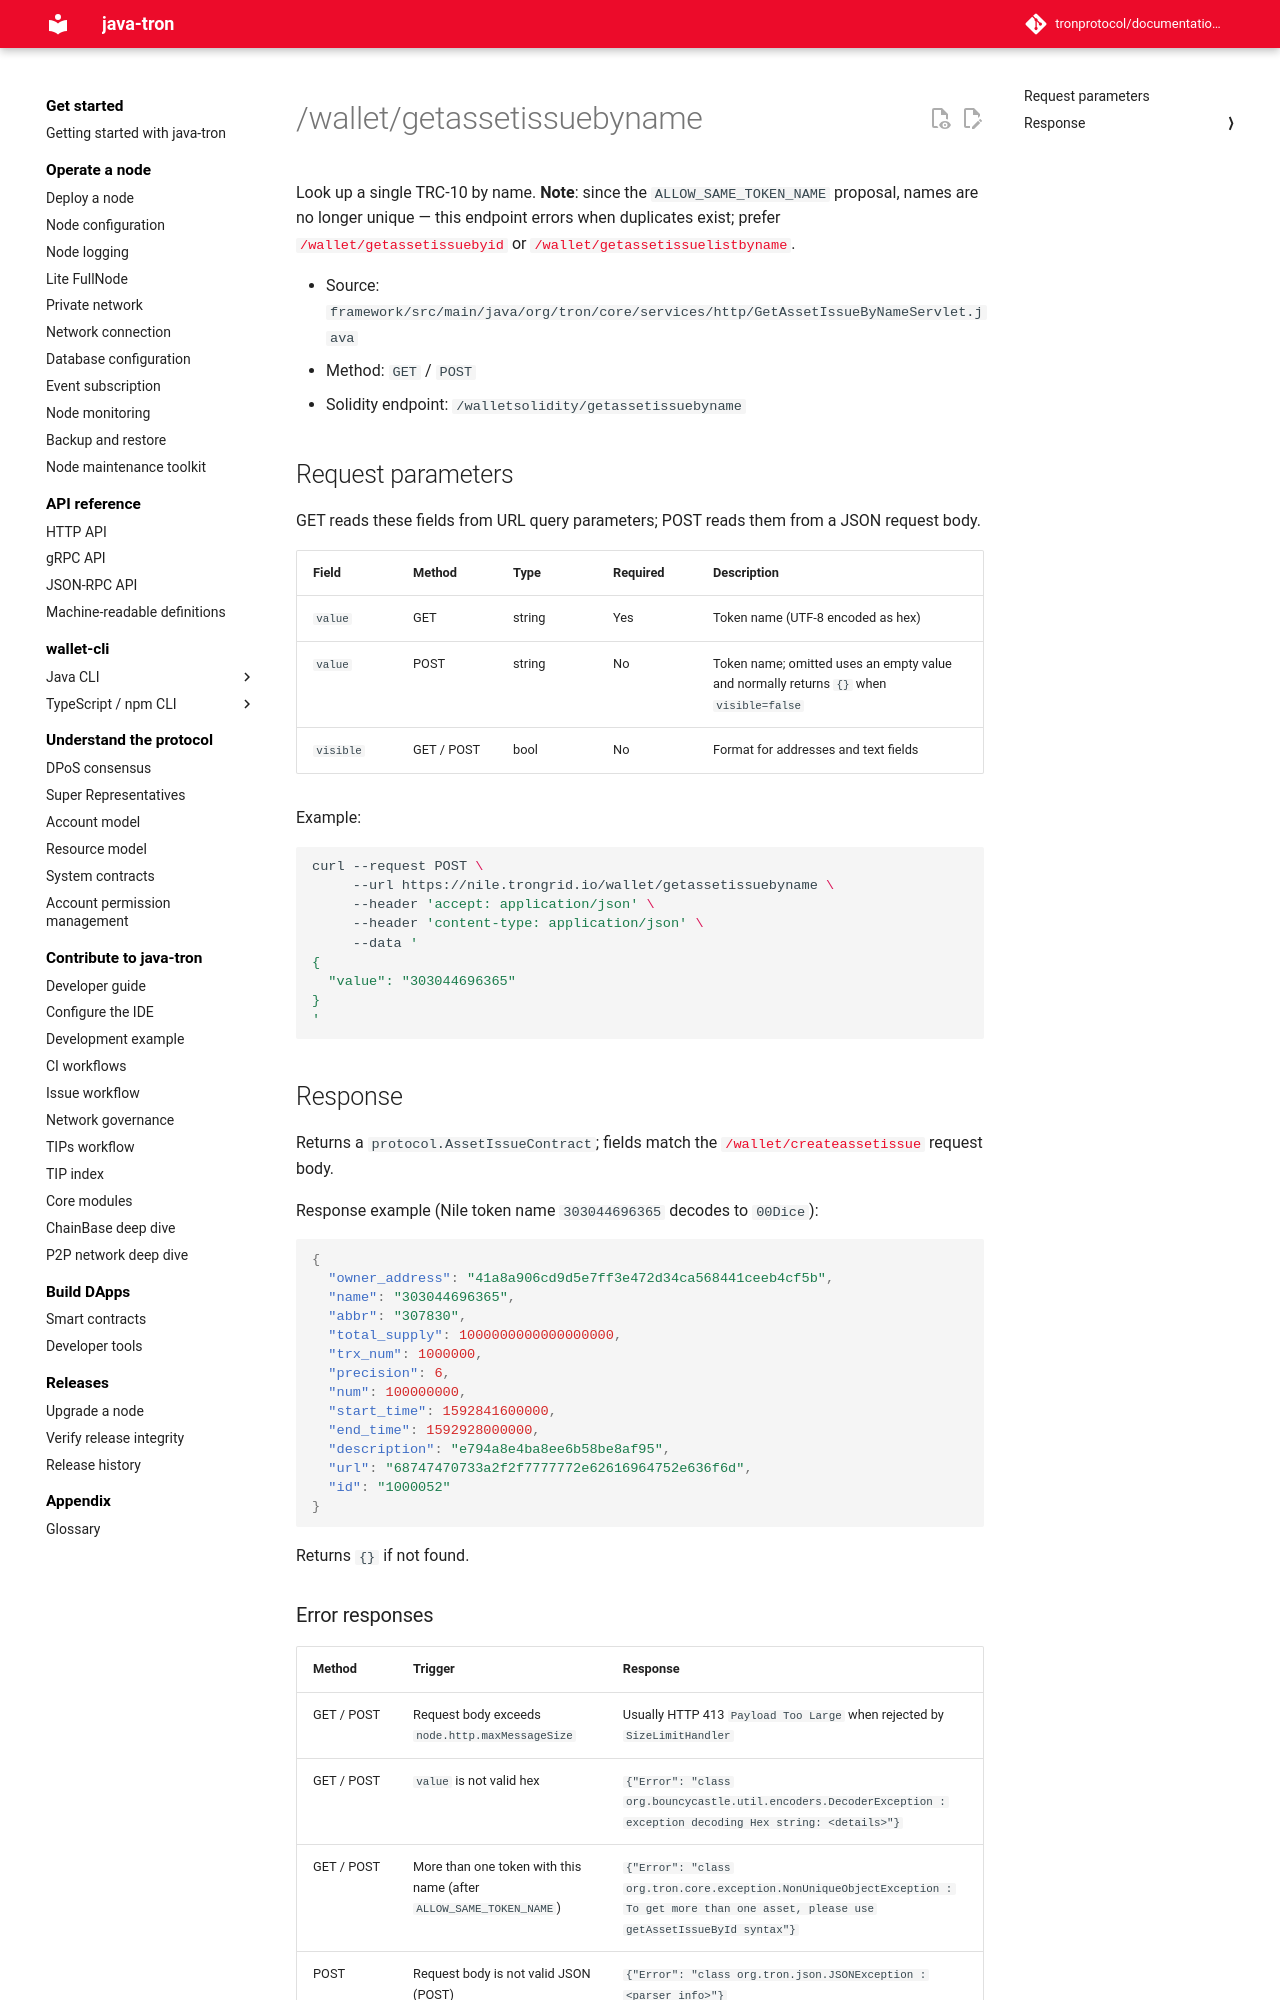

repository: tronprotocol/documentation-en · page: api/http/asset/getassetissuebyname/index.html · generator: mkdocs

# /wallet/getassetissuebyname

Look up a single TRC-10 by name. **Note**: since the `ALLOW_SAME_TOKEN_NAME` proposal, names are no longer unique — this endpoint errors when duplicates exist; prefer [`/wallet/getassetissuebyid`](getassetissuebyid.md) or [`/wallet/getassetissuelistbyname`](getassetissuelistbyname.md).

- Source: `framework/src/main/java/org/tron/core/services/http/GetAssetIssueByNameServlet.java`
- Method: `GET` / `POST`
- Solidity endpoint: `/walletsolidity/getassetissuebyname`

## Request parameters

GET reads these fields from URL query parameters; POST reads them from a JSON request body.

| Field | Method | Type | Required | Description |
|---|---|---|---|---|
| `value` | GET | string | Yes | Token name (UTF-8 encoded as hex) |
| `value` | POST | string | No | Token name; omitted uses an empty value and normally returns `{}` when `visible=false` |
| `visible` | GET / POST | bool | No | Format for addresses and text fields |

Example:

```bash
curl --request POST \
     --url https://nile.trongrid.io/wallet/getassetissuebyname \
     --header 'accept: application/json' \
     --header 'content-type: application/json' \
     --data '
{
  "value": "303044696365"
}
'
```
## Response

Returns a `protocol.AssetIssueContract`; fields match the [`/wallet/createassetissue`](createassetissue.md) request body.

Response example (Nile token name `303044696365` decodes to `00Dice`):

```json
{
  "owner_address": "41a8a906cd9d5e7ff3e472d34ca568441ceeb4cf5b",
  "name": "303044696365",
  "abbr": "307830",
  "total_supply": 1000000000000000000,
  "trx_num": 1000000,
  "precision": 6,
  "num": 100000000,
  "start_time": 1592841600000,
  "end_time": 1592928000000,
  "description": "e794a8e4ba8ee6b58be8af95",
  "url": "68747470733a2f2f7777772e62616964752e636f6d",
  "id": "1000052"
}
```

Returns `{}` if not found.
